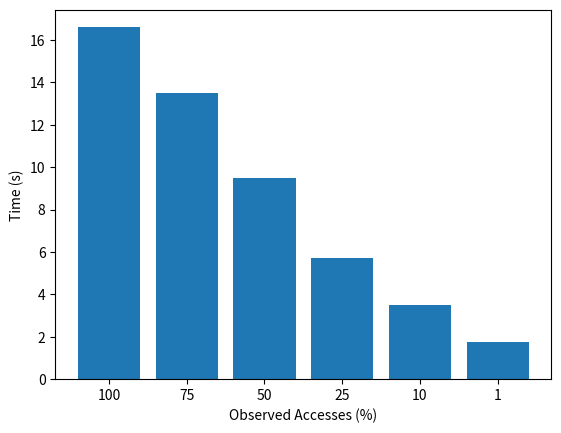

Python code for this plot: (Note: this script raises an exception after producing the figure.)
#!/usr/bin/env python3

from matplotlib import pyplot as plt
from matplotlib import ticker
from matplotlib.pyplot import figure

if __name__ == '__main__':

    # Pin Options
    x = [
        "100",
        "75",
        "50",
        "25",
        "10",
        "1",
    ]

    y = [
        38856097504,  # 100
        31571982364,   # 75
        22189782338,  # 50
        13339753062, # 25
        8196439614, # 10
        4062985550, # 1
    ]

    clock = 2340.852 * 10**6
    
    y = [t / clock for t in y]

    plt.rcParams["figure.dpi"] = 400

    fig = plt.figure()
    ax = fig.add_subplot(111)

    ax.bar(x, y)

    plt.ylabel('Time (s)')
    plt.xlabel('Observed Accesses (%)')
    plt.draw()
    plt.savefig("/root/memsim/bench/nskipped_patterns/e2e_timings.png")